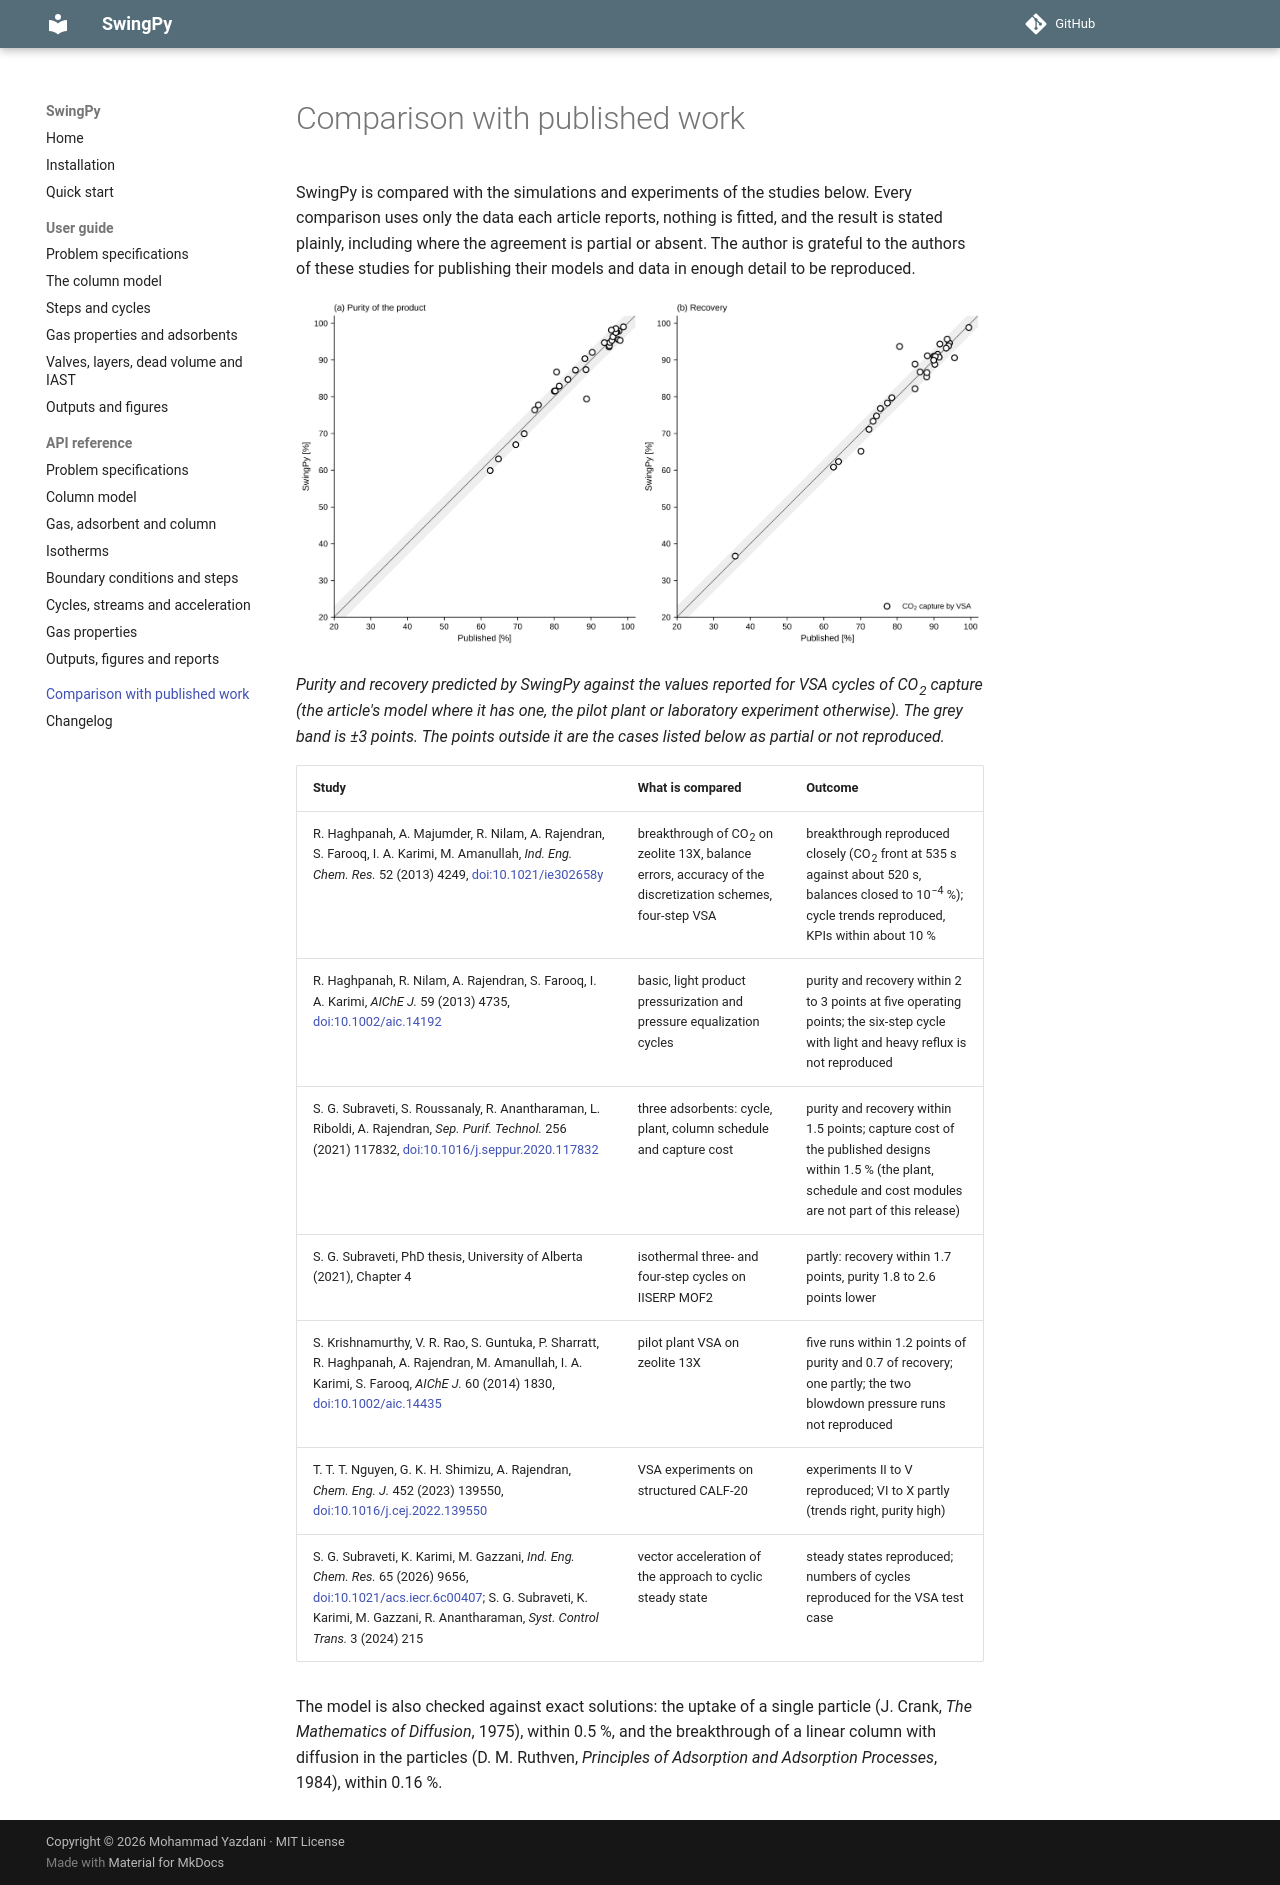

repository: mohammmadyazdani/swingpy · page: published/index.html · generator: mkdocs

# Comparison with published work

SwingPy is compared with the simulations and experiments of the studies below. Every comparison uses only the data each article reports, nothing is fitted, and the result is stated plainly, including where the agreement is partial or absent. The author is grateful to the authors of these studies for publishing their models and data in enough detail to be reproduced.

![Purity and recovery predicted by SwingPy against the published values](figures/Published%20comparison.png)

*Purity and recovery predicted by SwingPy against the values reported for VSA cycles of CO<sub>2</sub> capture (the article's model where it has one, the pilot plant or laboratory experiment otherwise). The grey band is ±3 points. The points outside it are the cases listed below as partial or not reproduced.*

| Study | What is compared | Outcome |
|---|---|---|
| R. Haghpanah, A. Majumder, R. Nilam, A. Rajendran, S. Farooq, I. A. Karimi, M. Amanullah, *Ind. Eng. Chem. Res.* 52 (2013) 4249, [doi:10.1021/ie302658y](https://doi.org/10.1021/ie302658y) | breakthrough of CO<sub>2</sub> on zeolite 13X, balance errors, accuracy of the discretization schemes, four-step VSA | breakthrough reproduced closely (CO<sub>2</sub> front at 535 s against about 520 s, balances closed to 10<sup>−4</sup> %); cycle trends reproduced, KPIs within about 10 % |
| R. Haghpanah, R. Nilam, A. Rajendran, S. Farooq, I. A. Karimi, *AIChE J.* 59 (2013) 4735, [doi:10.1002/aic.14192](https://doi.org/10.1002/aic.14192) | basic, light product pressurization and pressure equalization cycles | purity and recovery within 2 to 3 points at five operating points; the six-step cycle with light and heavy reflux is not reproduced |
| S. G. Subraveti, S. Roussanaly, R. Anantharaman, L. Riboldi, A. Rajendran, *Sep. Purif. Technol.* 256 (2021) 117832, [doi:10.1016/j.seppur.2020.117832](https://doi.org/10.1016/j.seppur.2020.117832) | three adsorbents: cycle, plant, column schedule and capture cost | purity and recovery within 1.5 points; capture cost of the published designs within 1.5 % (the plant, schedule and cost modules are not part of this release) |
| S. G. Subraveti, PhD thesis, University of Alberta (2021), Chapter 4 | isothermal three- and four-step cycles on IISERP MOF2 | partly: recovery within 1.7 points, purity 1.8 to 2.6 points lower |
| S. Krishnamurthy, V. R. Rao, S. Guntuka, P. Sharratt, R. Haghpanah, A. Rajendran, M. Amanullah, I. A. Karimi, S. Farooq, *AIChE J.* 60 (2014) 1830, [doi:10.1002/aic.14435](https://doi.org/10.1002/aic.14435) | pilot plant VSA on zeolite 13X | five runs within 1.2 points of purity and 0.7 of recovery; one partly; the two blowdown pressure runs not reproduced |
| T. T. T. Nguyen, G. K. H. Shimizu, A. Rajendran, *Chem. Eng. J.* 452 (2023) 139550, [doi:10.1016/j.cej.2022.139550](https://doi.org/10.1016/j.cej.2022.139550) | VSA experiments on structured CALF-20 | experiments II to V reproduced; VI to X partly (trends right, purity high) |
| S. G. Subraveti, K. Karimi, M. Gazzani, *Ind. Eng. Chem. Res.* 65 (2026) 9656, [doi:10.1021/acs.iecr.6c00407](https://doi.org/10.1021/acs.iecr.6c00407); S. G. Subraveti, K. Karimi, M. Gazzani, R. Anantharaman, *Syst. Control Trans.* 3 (2024) 215 | vector acceleration of the approach to cyclic steady state | steady states reproduced; numbers of cycles reproduced for the VSA test case |

The model is also checked against exact solutions: the uptake of a single particle (J. Crank, *The Mathematics of Diffusion*, 1975), within 0.5 %, and the breakthrough of a linear column with diffusion in the particles (D. M. Ruthven, *Principles of Adsorption and Adsorption Processes*, 1984), within 0.16 %.
